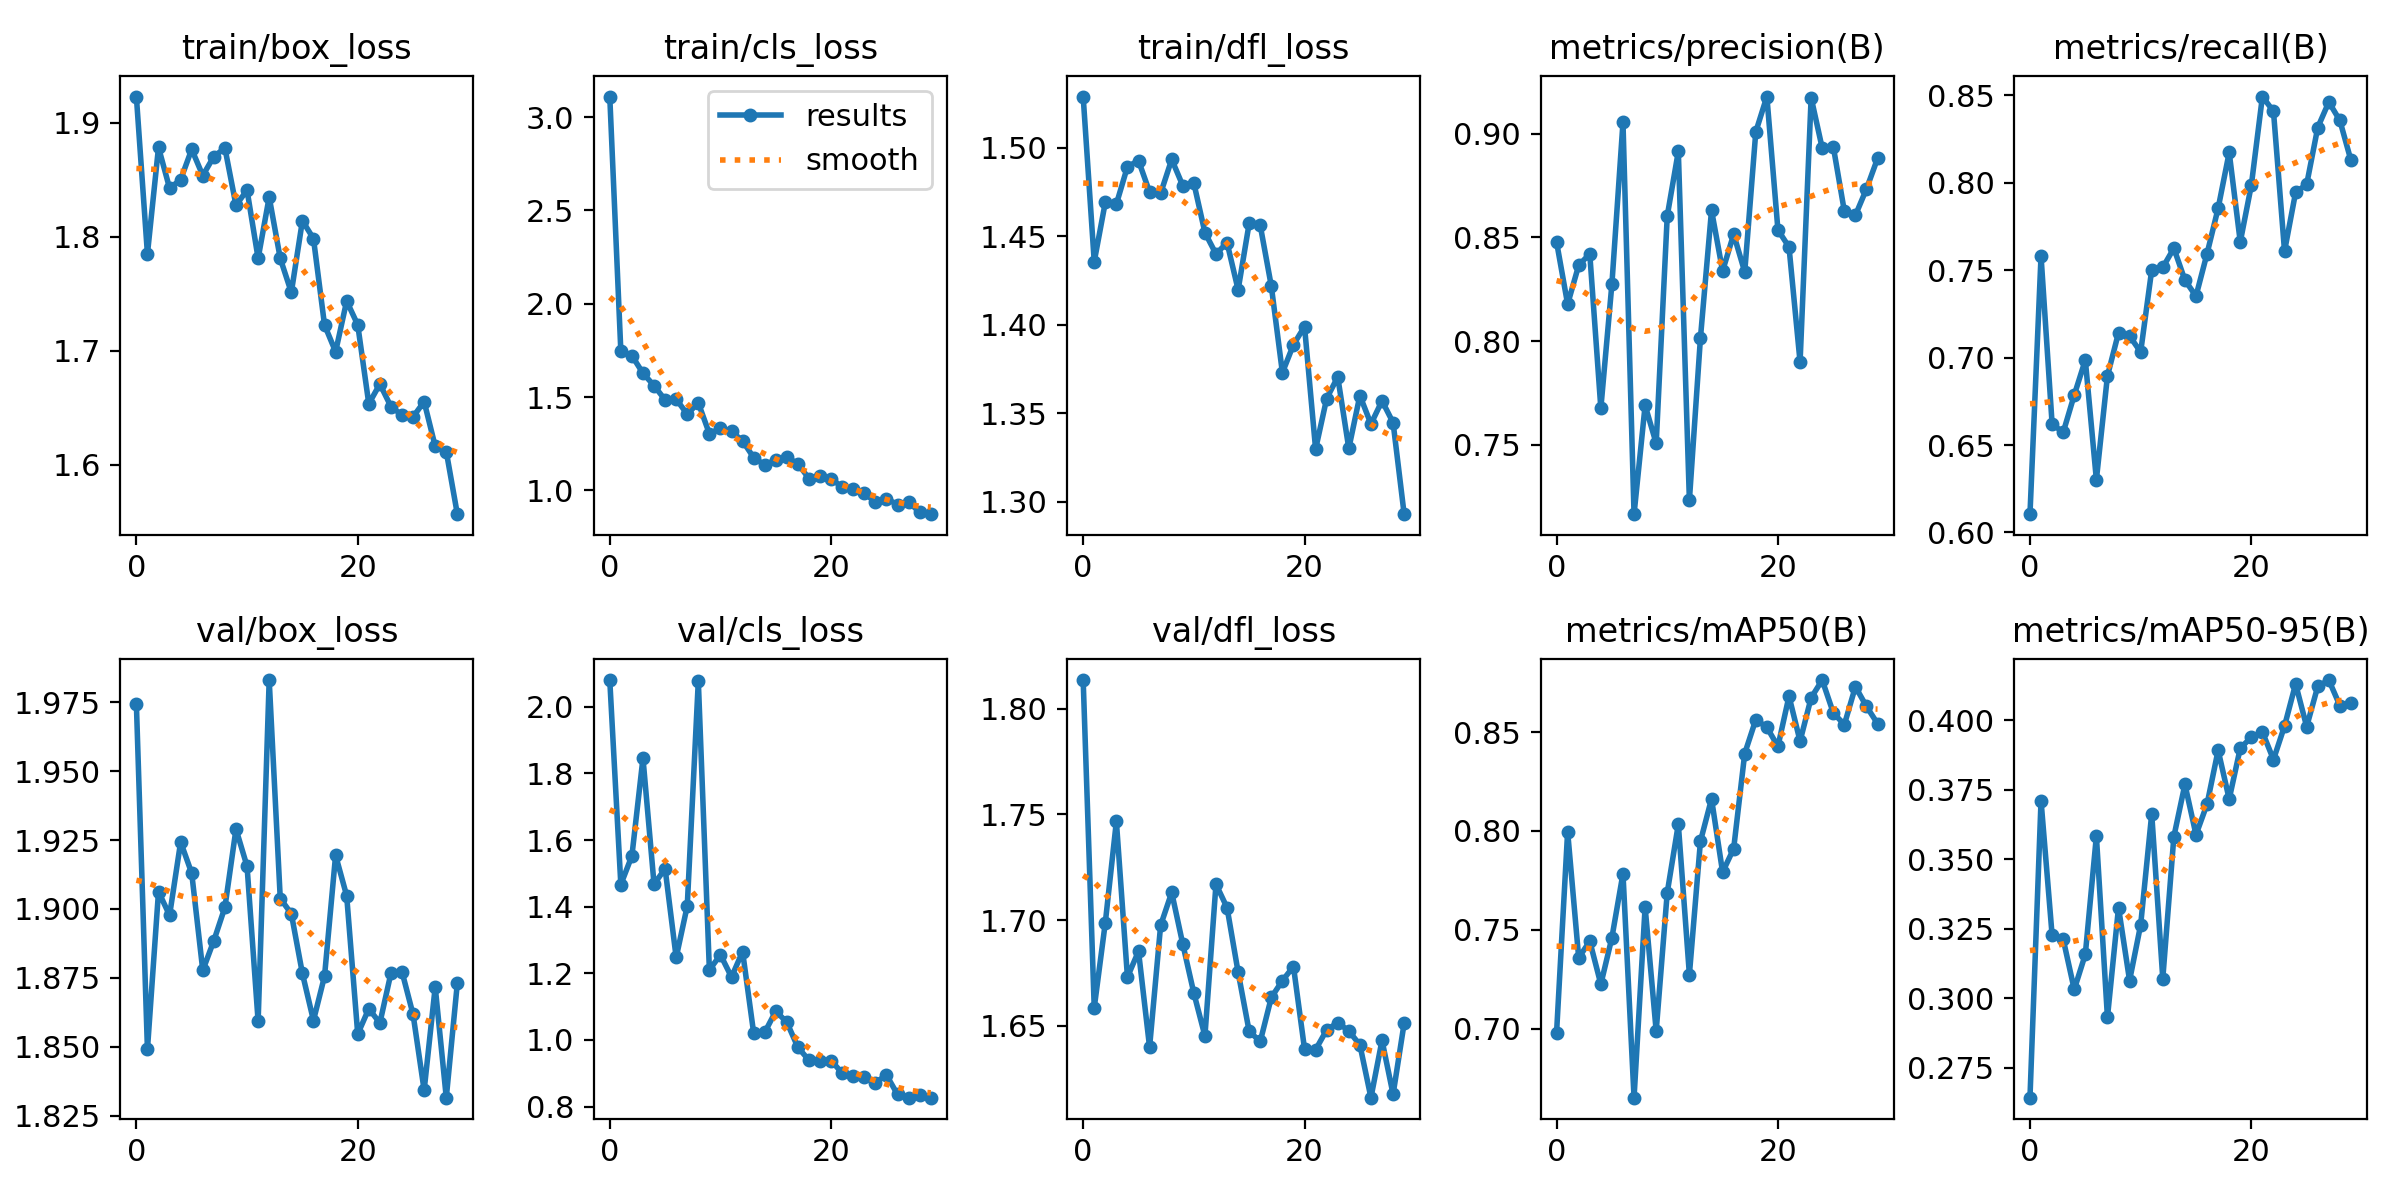

Values plotted in this chart, from the file beside it:
epoch, train/box_loss, train/cls_loss, train/dfl_loss, metrics/precision(B), metrics/recall(B), metrics/mAP50(B), metrics/mAP50-95(B), val/box_loss, val/cls_loss, val/dfl_loss, lr/pg0, lr/pg1, lr/pg2
0, 1.923, 3.11, 1.529, 0.8478, 0.6104, 0.6982, 0.2642, 1.974, 2.08, 1.813, 0.07033, 0.003297, 0.003297
1, 1.785, 1.746, 1.436, 0.8178, 0.7581, 0.7997, 0.371, 1.849, 1.466, 1.659, 0.04011, 0.006411, 0.006411
2, 1.878, 1.722, 1.469, 0.8365, 0.6621, 0.7359, 0.3227, 1.906, 1.552, 1.699, 0.009672, 0.009306, 0.009306
3, 1.843, 1.628, 1.468, 0.842, 0.6572, 0.7443, 0.3213, 1.898, 1.846, 1.747, 0.00901, 0.00901, 0.00901
4, 1.85, 1.561, 1.489, 0.7676, 0.6785, 0.7226, 0.3031, 1.924, 1.468, 1.673, 0.00901, 0.00901, 0.00901
5, 1.877, 1.485, 1.493, 0.8275, 0.6986, 0.7461, 0.3158, 1.913, 1.514, 1.685, 0.00868, 0.00868, 0.00868
6, 1.854, 1.489, 1.475, 0.9054, 0.6301, 0.7785, 0.3583, 1.878, 1.247, 1.64, 0.00835, 0.00835, 0.00835
7, 1.87, 1.408, 1.474, 0.7165, 0.6895, 0.6653, 0.2931, 1.889, 1.402, 1.698, 0.00802, 0.00802, 0.00802
8, 1.878, 1.469, 1.493, 0.7689, 0.7142, 0.7616, 0.3326, 1.901, 2.077, 1.713, 0.00769, 0.00769, 0.00769
9, 1.828, 1.303, 1.478, 0.7506, 0.7123, 0.699, 0.3064, 1.929, 1.21, 1.689, 0.00736, 0.00736, 0.00736
10, 1.841, 1.333, 1.48, 0.8604, 0.7032, 0.7689, 0.3264, 1.915, 1.256, 1.665, 0.00703, 0.00703, 0.00703
11, 1.781, 1.316, 1.452, 0.8915, 0.7501, 0.8034, 0.3663, 1.859, 1.189, 1.645, 0.0067, 0.0067, 0.0067
12, 1.835, 1.265, 1.44, 0.7232, 0.7516, 0.7275, 0.3071, 1.983, 1.265, 1.717, 0.00637, 0.00637, 0.00637
13, 1.781, 1.176, 1.446, 0.8015, 0.7626, 0.7948, 0.3581, 1.904, 1.021, 1.706, 0.00604, 0.00604, 0.00604
14, 1.751, 1.136, 1.42, 0.8631, 0.7443, 0.8163, 0.3769, 1.898, 1.022, 1.675, 0.00571, 0.00571, 0.00571
15, 1.814, 1.163, 1.457, 0.8338, 0.7352, 0.7792, 0.3588, 1.877, 1.086, 1.647, 0.00538, 0.00538, 0.00538
16, 1.798, 1.178, 1.456, 0.8515, 0.7595, 0.7911, 0.3698, 1.859, 1.053, 1.643, 0.00505, 0.00505, 0.00505
17, 1.723, 1.142, 1.422, 0.8333, 0.7854, 0.8391, 0.3892, 1.876, 0.9775, 1.663, 0.00472, 0.00472, 0.00472
18, 1.699, 1.063, 1.373, 0.9009, 0.8174, 0.8562, 0.3716, 1.919, 0.9388, 1.671, 0.00439, 0.00439, 0.00439
19, 1.744, 1.075, 1.389, 0.9179, 0.7662, 0.8524, 0.39, 1.905, 0.9374, 1.678, 0.00406, 0.00406, 0.00406
20, 1.723, 1.063, 1.399, 0.8536, 0.7986, 0.8428, 0.3938, 1.855, 0.9379, 1.639, 0.00373, 0.00373, 0.00373
21, 1.653, 1.016, 1.33, 0.8454, 0.8493, 0.8681, 0.3957, 1.864, 0.9, 1.639, 0.0034, 0.0034, 0.0034
22, 1.671, 1.008, 1.358, 0.7898, 0.8409, 0.8454, 0.3858, 1.859, 0.8906, 1.648, 0.00307, 0.00307, 0.00307
23, 1.651, 0.9854, 1.371, 0.9174, 0.7608, 0.8673, 0.3979, 1.877, 0.8874, 1.652, 0.00274, 0.00274, 0.00274
24, 1.643, 0.9365, 1.33, 0.893, 0.7945, 0.8763, 0.413, 1.877, 0.872, 1.648, 0.00241, 0.00241, 0.00241
25, 1.642, 0.9554, 1.36, 0.8938, 0.7991, 0.8597, 0.3977, 1.862, 0.8942, 1.641, 0.00208, 0.00208, 0.00208
26, 1.655, 0.9239, 1.344, 0.8626, 0.8316, 0.8537, 0.4122, 1.834, 0.836, 1.616, 0.00175, 0.00175, 0.00175
27, 1.616, 0.937, 1.357, 0.8607, 0.8462, 0.8729, 0.4144, 1.872, 0.827, 1.643, 0.00142, 0.00142, 0.00142
28, 1.611, 0.8831, 1.345, 0.8734, 0.8356, 0.8629, 0.4052, 1.831, 0.8342, 1.618, 0.00109, 0.00109, 0.00109
29, 1.557, 0.8724, 1.293, 0.8881, 0.8128, 0.8543, 0.4063, 1.873, 0.8265, 1.651, 0.00076, 0.00076, 0.00076
